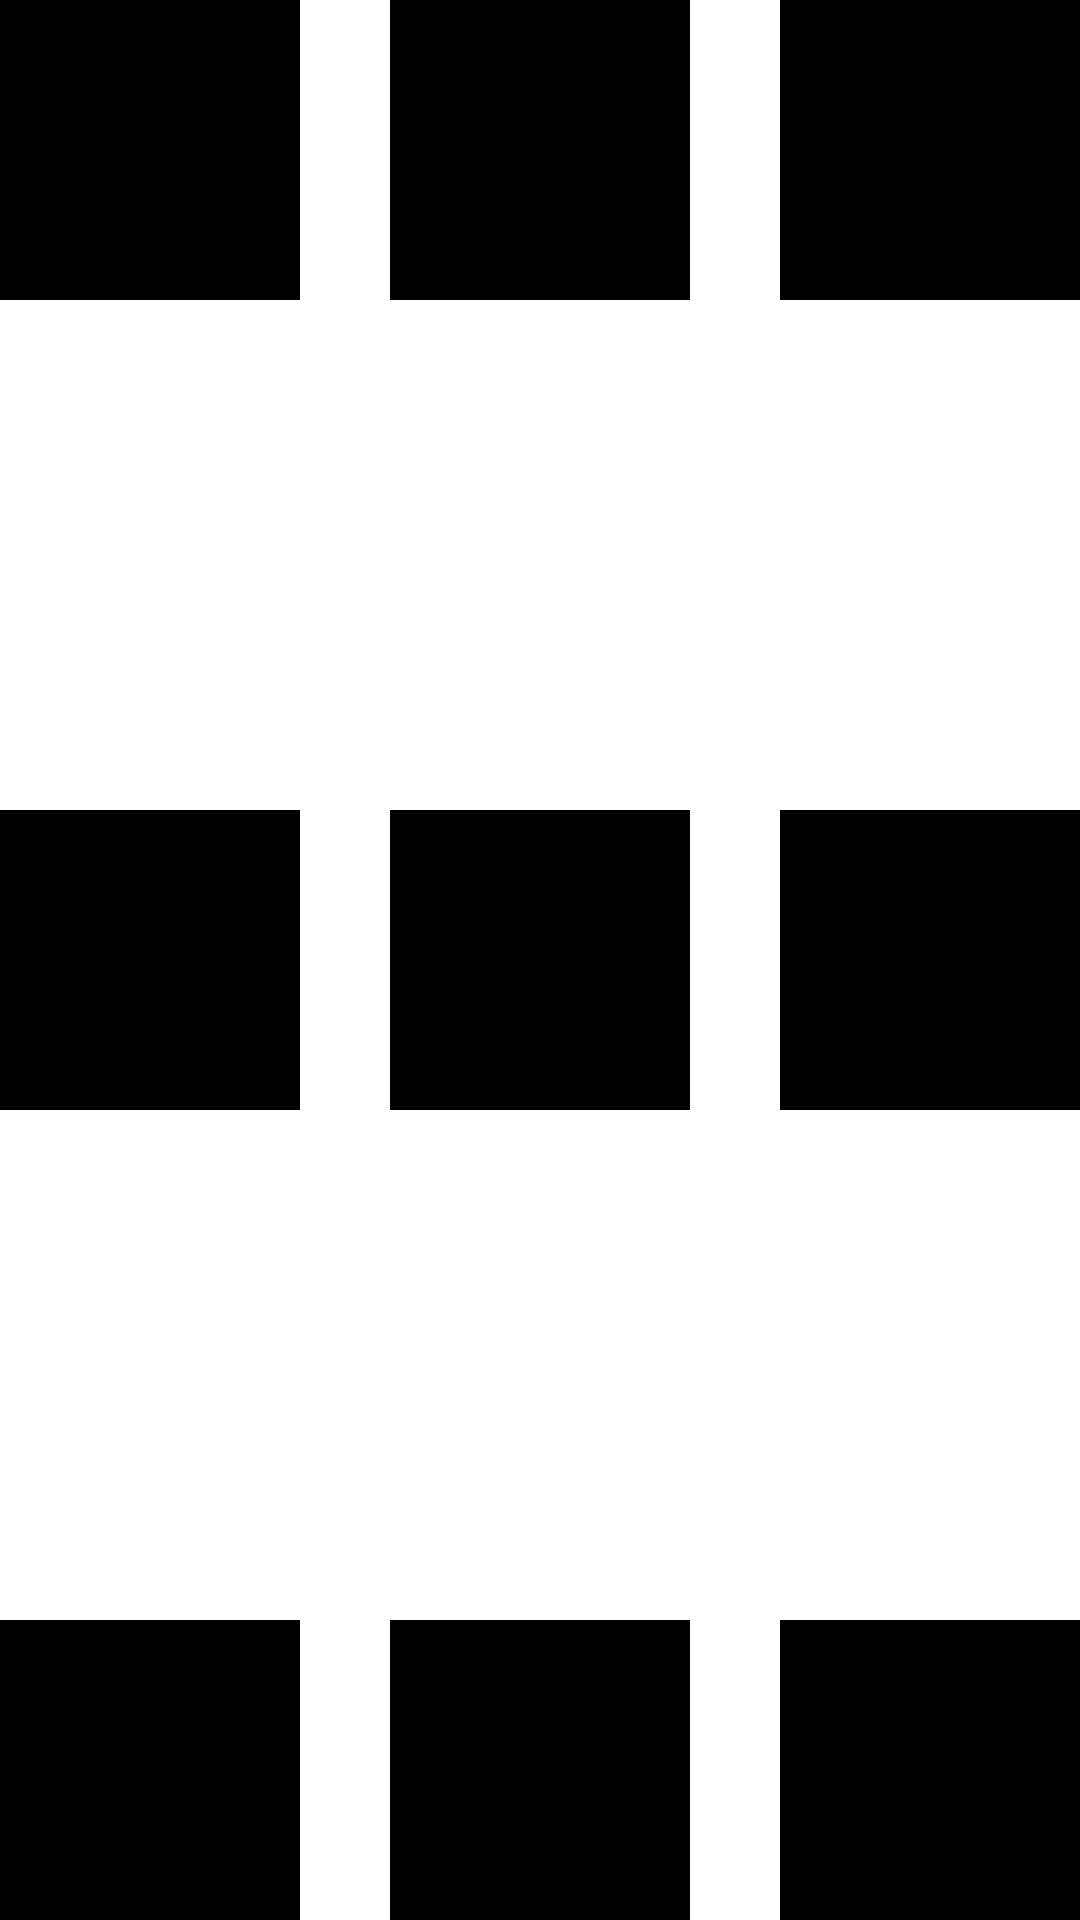

Reconstruct the res/layout file that produces this screen, plus the resources it refers to.
<!-- AndroidManifest.xml: application theme Theme.Fastcampus -->
<!-- res/layout/work12.xml -->
<?xml version="1.0" encoding="utf-8"?>
<RelativeLayout xmlns:android="http://schemas.android.com/apk/res/android"
    android:layout_width="match_parent"
    android:layout_height="match_parent">

    <TextView
        android:id="@+id/center"
        android:layout_width="100dp"
        android:layout_height="100dp"
        android:background="@color/black"
        android:layout_centerInParent="true"/>

    <TextView
        android:layout_width="100dp"
        android:layout_height="100dp"
        android:background="@color/black"
        android:layout_alignParentTop="true"
        android:layout_centerInParent="true"/>

    <TextView
        android:layout_width="100dp"
        android:layout_height="100dp"
        android:background="@color/black"
        android:layout_alignParentBottom="true"
        android:layout_centerInParent="true"/>

    <TextView
        android:layout_width="100dp"
        android:layout_height="100dp"
        android:background="@color/black"
        android:layout_alignParentStart="true"/>

    <TextView
        android:layout_width="100dp"
        android:layout_height="100dp"
        android:background="@color/black"
        android:layout_alignParentTop="true"
        android:layout_alignParentRight="true"/>

    <TextView
        android:layout_width="100dp"
        android:layout_height="100dp"
        android:background="@color/black"
        android:layout_alignParentBottom="true"
        android:layout_alignParentRight="true"/>

    <TextView
        android:layout_width="100dp"
        android:layout_height="100dp"
        android:background="@color/black"
        android:layout_alignParentBottom="true"
        android:layout_alignParentLeft="true"/>

    <TextView
        android:layout_width="100dp"
        android:layout_height="100dp"
        android:background="@color/black"
        android:layout_alignParentEnd="true"
        android:layout_centerInParent="true"/>

    <TextView
        android:layout_width="100dp"
        android:layout_height="100dp"
        android:layout_alignParentStart="true"
        android:layout_centerInParent="true"
        android:background="@color/black" />

</RelativeLayout>
<!-- resources referenced by this layout -->
<resources>
  <color name="black">#FF000000</color>
  <style name="Theme.Fastcampus" parent="Theme.MaterialComponents.DayNight.DarkActionBar">
          
          <item name="colorPrimary">@color/purple_500</item>
          <item name="colorPrimaryVariant">@color/purple_700</item>
          <item name="colorOnPrimary">@color/white</item>
          
          <item name="colorSecondary">@color/teal_200</item>
          <item name="colorSecondaryVariant">@color/teal_700</item>
          <item name="colorOnSecondary">@color/black</item>
          
          <item name="android:statusBarColor">?attr/colorPrimaryVariant</item>
          
      </style>
  <color name="purple_500">#FF6200EE</color>
  <color name="purple_700">#FF3700B3</color>
  <color name="white">#FFFFFFFF</color>
  <color name="teal_200">#FF03DAC5</color>
  <color name="teal_700">#FF018786</color>
</resources>
